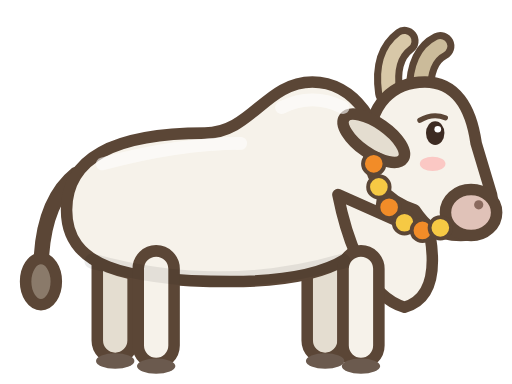
t = 0.00 s
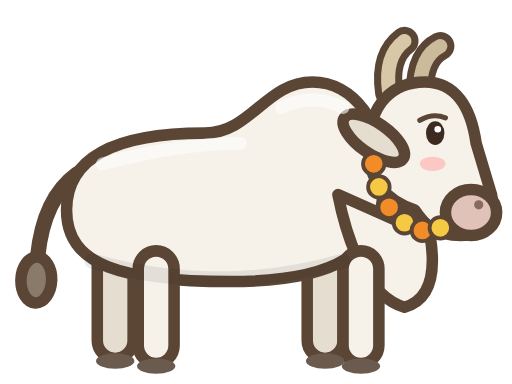
t = 0.33 s
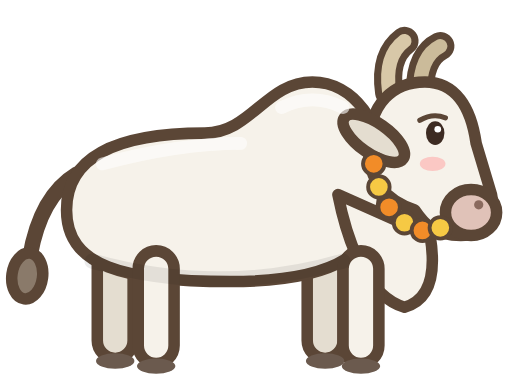
t = 0.98 s
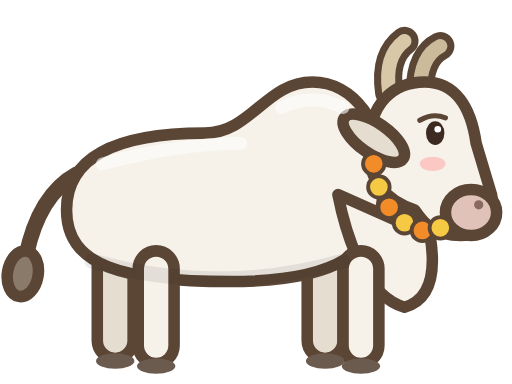
t = 1.30 s
t = 1.63 s: frame unchanged from t = 0.98 s, image omitted
t = 2.28 s: frame unchanged from t = 0.33 s, image omitted

The animated SVG that drew these frames (rendered in a browser with its animation timeline set to each time). Animation: 1 SMIL element (animateTransform=1); one cycle of 2.60 s, repeats indefinitely.

<svg xmlns="http://www.w3.org/2000/svg" viewBox="0 0 20 15">
  <!-- 인도의 흰 제부 소 (오른쪽을 향함): 어깨의 둥근 혹, 목 아래 늘어진 군턱, 처진 귀와 짧고 둥근 뿔, 목에 건 금잔화 화환. 꼬리가 살랑 -->
  <g stroke="#5b4636" stroke-width="0.45" stroke-linejoin="round" stroke-linecap="round">
    <g>
      <animateTransform attributeName="transform" type="rotate" values="0 3 6.8;10 3 6.8;0 3 6.8" dur="2.6s" repeatCount="indefinite"/>
      <path d="M3 6.8 C2 7.6 1.6 9 1.6 10.6" fill="none" stroke-width="0.6"/>
      <ellipse cx="1.6" cy="11" rx="0.6" ry="0.9" fill="#8a7a6a"/>
    </g>
    <rect x="3.8" y="9.6" width="1.4" height="4.4" rx="0.7" fill="#e4ddd0"/>
    <rect x="12" y="9.6" width="1.4" height="4.4" rx="0.7" fill="#e4ddd0"/>
    <path d="M2.6 8.2 C2.6 6.2 4.4 5.2 8 5.2 C9.8 5.2 10.4 3.2 12.2 3.2 C13.8 3.2 15 4.8 15 7 C15 10 13 11 9 11 C4.8 11 2.6 10.4 2.6 8.2 Z" fill="var(--coat, #f6f2ea)"/>
    <path d="M13.2 7.6 C13.6 9.6 14.4 11.6 15.8 12 Q17.2 11.6 16.8 9.2 Z" fill="var(--coat, #f6f2ea)"/>
    <path d="M16.4 3.6 Q16.4 2.2 17.2 1.8" fill="none" stroke-width="1.1"/>
    <path d="M16.4 3.6 Q16.4 2.2 17.2 1.8" fill="none" stroke="#cbbb9a" stroke-width="0.55"/>
    <rect x="5.4" y="9.8" width="1.4" height="4.4" rx="0.7" fill="var(--coat, #f6f2ea)"/>
    <rect x="13.4" y="9.8" width="1.4" height="4.4" rx="0.7" fill="var(--coat, #f6f2ea)"/>
    <path d="M15.2 3.6 Q15 2.2 15.8 1.6" fill="none" stroke-width="1.1"/>
    <path d="M15.2 3.6 Q15 2.2 15.8 1.6" fill="none" stroke="#d8c8a8" stroke-width="0.55"/>
    <path d="M14.4 5.8 C14.4 4 15.4 3.2 16.6 3.2 C17.8 3.2 18.4 4.2 18.6 5.6 L19.2 7.6 C19.4 8.6 18.8 9.2 18 9.2 C17 9.2 16.6 8.8 16.2 8.2 C15 7.8 14.4 7 14.4 5.8 Z" fill="var(--coat, #f6f2ea)"/>
    <ellipse cx="18.4" cy="8.3" rx="1" ry="0.9" fill="#e0c2b8"/>
    <ellipse cx="14.6" cy="5.4" rx="1.4" ry="0.6" fill="#e4ddd0" transform="rotate(35 14.6 5.4)"/>
  </g>
  <circle cx="14.6" cy="6.4" r="0.42" fill="#f28c28" stroke="#5b4636" stroke-width="0.15"/><circle cx="14.8" cy="7.3" r="0.42" fill="#f6c944" stroke="#5b4636" stroke-width="0.15"/><circle cx="15.2" cy="8.1" r="0.42" fill="#f28c28" stroke="#5b4636" stroke-width="0.15"/><circle cx="15.8" cy="8.7" r="0.42" fill="#f6c944" stroke="#5b4636" stroke-width="0.15"/><circle cx="16.5" cy="9" r="0.42" fill="#f28c28" stroke="#5b4636" stroke-width="0.15"/><circle cx="17.2" cy="8.9" r="0.42" fill="#f6c944" stroke="#5b4636" stroke-width="0.15"/>
  <ellipse cx="17" cy="5.2" rx="0.36" ry="0.46" fill="#3d2b22"/><circle cx="17.1" cy="5.05" r="0.13" fill="#fff"/>
  <path d="M16.4 4.7 Q16.9 4.4 17.4 4.6" stroke="#5b4636" stroke-width="0.2" fill="none" stroke-linecap="round"/>
  <circle cx="18.7" cy="8" r="0.18" fill="#8a6a5e"/>
  <ellipse cx="16.9" cy="6.4" rx="0.5" ry="0.28" fill="#ff9e9e" opacity="0.5"/>
  <path d="M4 6.4 Q7 5.6 9.4 5.6 M11 4.2 Q12.2 3.6 13.4 4.2" stroke="#fff" stroke-opacity="0.6" stroke-width="0.5" fill="none" stroke-linecap="round"/>
  <path d="M3.6 10.2 Q8.6 11.6 13.4 10.2" stroke="#000" stroke-opacity="0.08" stroke-width="0.6" fill="none" stroke-linecap="round"/>
  <g fill="#6b5a4e"><ellipse cx="4.5" cy="14.1" rx="0.75" ry="0.3"/><ellipse cx="12.7" cy="14.1" rx="0.75" ry="0.3"/><ellipse cx="6.1" cy="14.3" rx="0.75" ry="0.3"/><ellipse cx="14.1" cy="14.3" rx="0.75" ry="0.3"/></g>
</svg>
